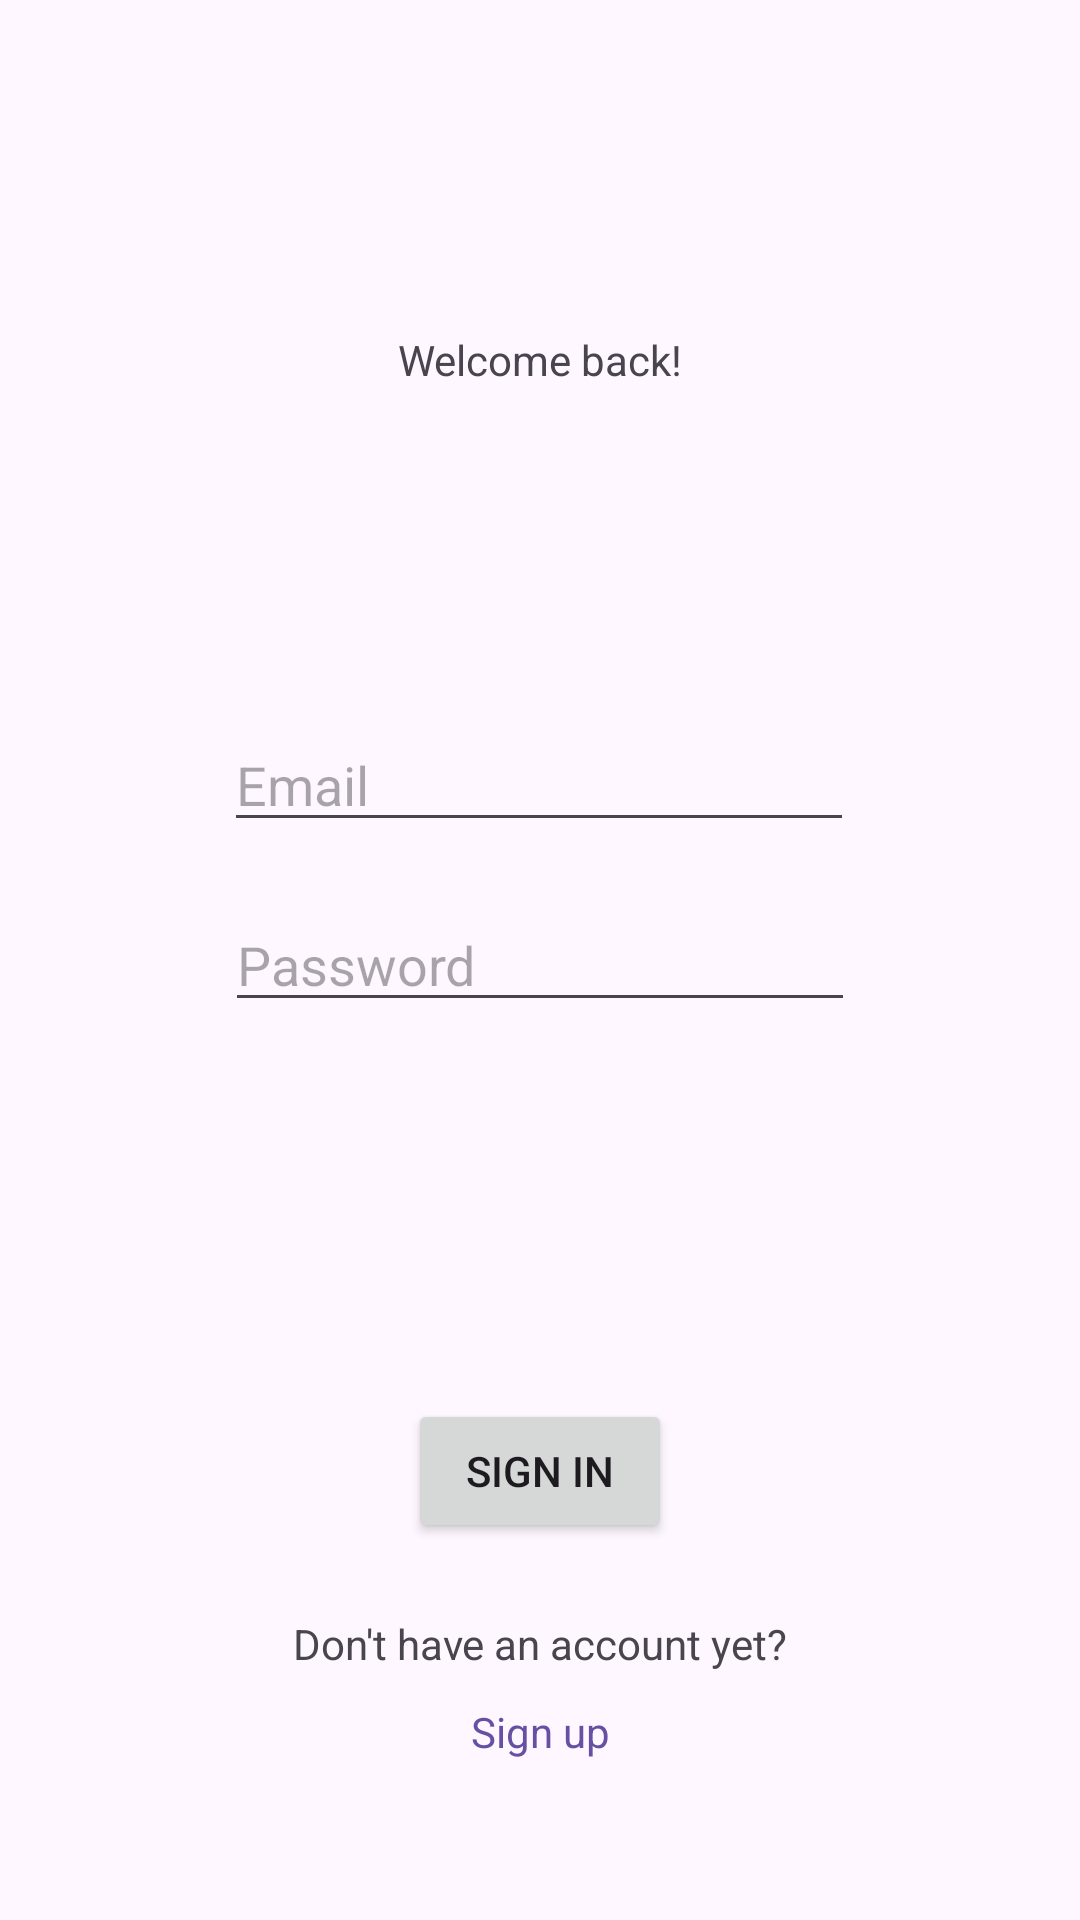

Write the Android layout XML for this screen, with the resource values it uses.
<!-- AndroidManifest.xml: application theme Theme.TrashHack -->
<!-- res/layout/activity_login_page.xml -->
<?xml version="1.0" encoding="utf-8"?>
<androidx.constraintlayout.widget.ConstraintLayout xmlns:android="http://schemas.android.com/apk/res/android"
    xmlns:app="http://schemas.android.com/apk/res-auto"
    xmlns:tools="http://schemas.android.com/tools"
    android:id="@+id/main"
    android:layout_width="match_parent"
    android:layout_height="match_parent"
    tools:context=".LoginPage">

    <TextView
        android:id="@+id/welcome_text"
        android:layout_width="wrap_content"
        android:layout_height="wrap_content"
        android:text="@string/welcome_back"
        app:layout_constraintBottom_toTopOf="@+id/email_input"
        app:layout_constraintEnd_toEndOf="parent"
        app:layout_constraintStart_toStartOf="parent"
        app:layout_constraintTop_toTopOf="parent" />

    <EditText
        android:id="@+id/email_input"
        android:layout_width="wrap_content"
        android:layout_height="wrap_content"
        android:ems="10"
        android:hint="@string/prompt_email"
        android:inputType="textEmailAddress"
        app:layout_constraintBottom_toBottomOf="parent"
        app:layout_constraintEnd_toEndOf="parent"
        app:layout_constraintHorizontal_bias="0.497"
        app:layout_constraintStart_toStartOf="parent"
        app:layout_constraintTop_toTopOf="parent"
        app:layout_constraintVertical_bias="0.4" />

    <EditText
        android:id="@+id/password_input"
        android:layout_width="wrap_content"
        android:layout_height="wrap_content"
        android:ems="10"
        android:hint="@string/prompt_password"
        android:inputType="textPassword"
        app:layout_constraintBottom_toBottomOf="parent"
        app:layout_constraintEnd_toEndOf="parent"
        app:layout_constraintStart_toStartOf="parent"
        app:layout_constraintTop_toTopOf="parent"
        app:layout_constraintVertical_bias="0.5" />

    <Button
        android:id="@+id/login_button"
        android:layout_width="wrap_content"
        android:layout_height="wrap_content"
        android:clickable="true"
        android:onClick="signin"
        android:text="@string/action_sign_in"
        app:layout_constraintBottom_toBottomOf="parent"
        app:layout_constraintEnd_toEndOf="parent"
        app:layout_constraintStart_toStartOf="parent"
        app:layout_constraintTop_toBottomOf="@+id/password_input" />

    <Button
        android:id="@+id/signup_button"
        style="@style/Widget.MaterialComponents.Button.TextButton"
        android:layout_width="66dp"
        android:layout_height="40dp"
        android:onClick="tosignuppage"
        android:text="@string/action_sign_up"
        android:textAppearance="?android:attr/textAppearanceSmall"
        app:layout_constraintBottom_toBottomOf="parent"
        app:layout_constraintEnd_toEndOf="parent"
        app:layout_constraintStart_toStartOf="parent"
        app:layout_constraintTop_toBottomOf="@+id/login_button" />

    <TextView
        android:id="@+id/textView3"
        android:layout_width="wrap_content"
        android:layout_height="wrap_content"
        android:text="@string/signup_hint"
        app:layout_constraintBottom_toTopOf="@+id/signup_button"
        app:layout_constraintEnd_toEndOf="parent"
        app:layout_constraintStart_toStartOf="parent"
        app:layout_constraintTop_toBottomOf="@+id/login_button"
        app:layout_constraintVertical_bias="1.0" />
</androidx.constraintlayout.widget.ConstraintLayout>
<!-- resources referenced by this layout -->
<resources>
  <string name="action_sign_in">Sign in</string>
  <string name="action_sign_up">Sign up</string>
  <string name="prompt_email">Email</string>
  <string name="prompt_password">Password</string>
  <string name="signup_hint">Don\'t have an account yet?</string>
  <string name="welcome_back">Welcome back!</string>
  <style name="Theme.TrashHack" parent="Base.Theme.TrashHack" />
  <style name="Base.Theme.TrashHack" parent="Theme.Material3.DayNight.NoActionBar">
          
          
      </style>
</resources>
